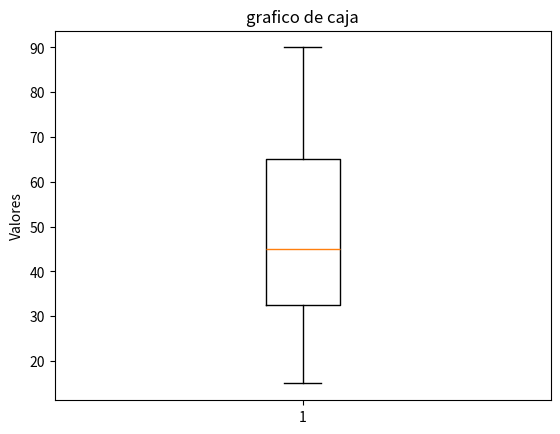

The matplotlib source for this figure:
import matplotlib.pyplot as plt

# datos 
datos = [15, 25, 30, 35, 40, 45, 50, 60, 70, 80, 90]

# grafico de caja
plt.boxplot(datos)

# personalizar
plt.ylabel("Valores")
plt.title("grafico de caja")

# mostrar el grafico
plt.show()